Labelled photos from "Final", an image-classification folder in Ren-GT/Final. The possible labels are: corn cercospora leaf spot, corn northern leaf blight, pepper bacterial spot, potato early blight, potato late blight, potato healthy.

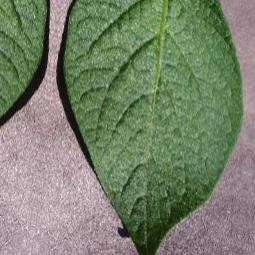
Label: potato healthy

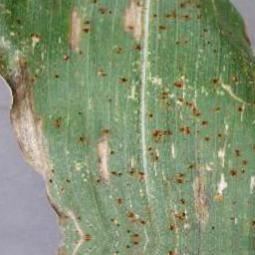
Label: corn cercospora leaf spot

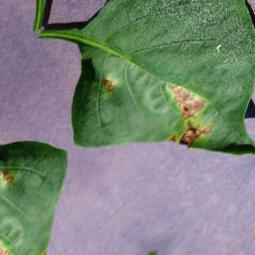
Label: pepper bacterial spot

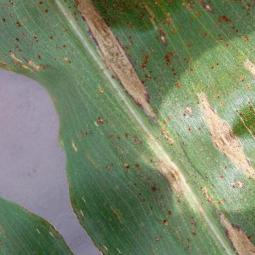
Label: corn northern leaf blight

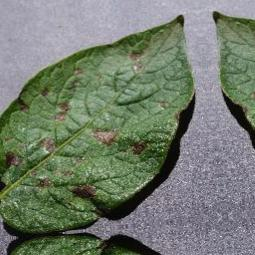
Label: potato early blight

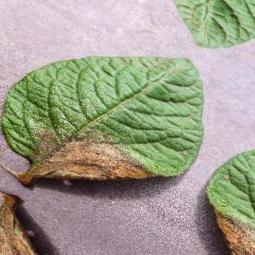
Label: potato late blight
